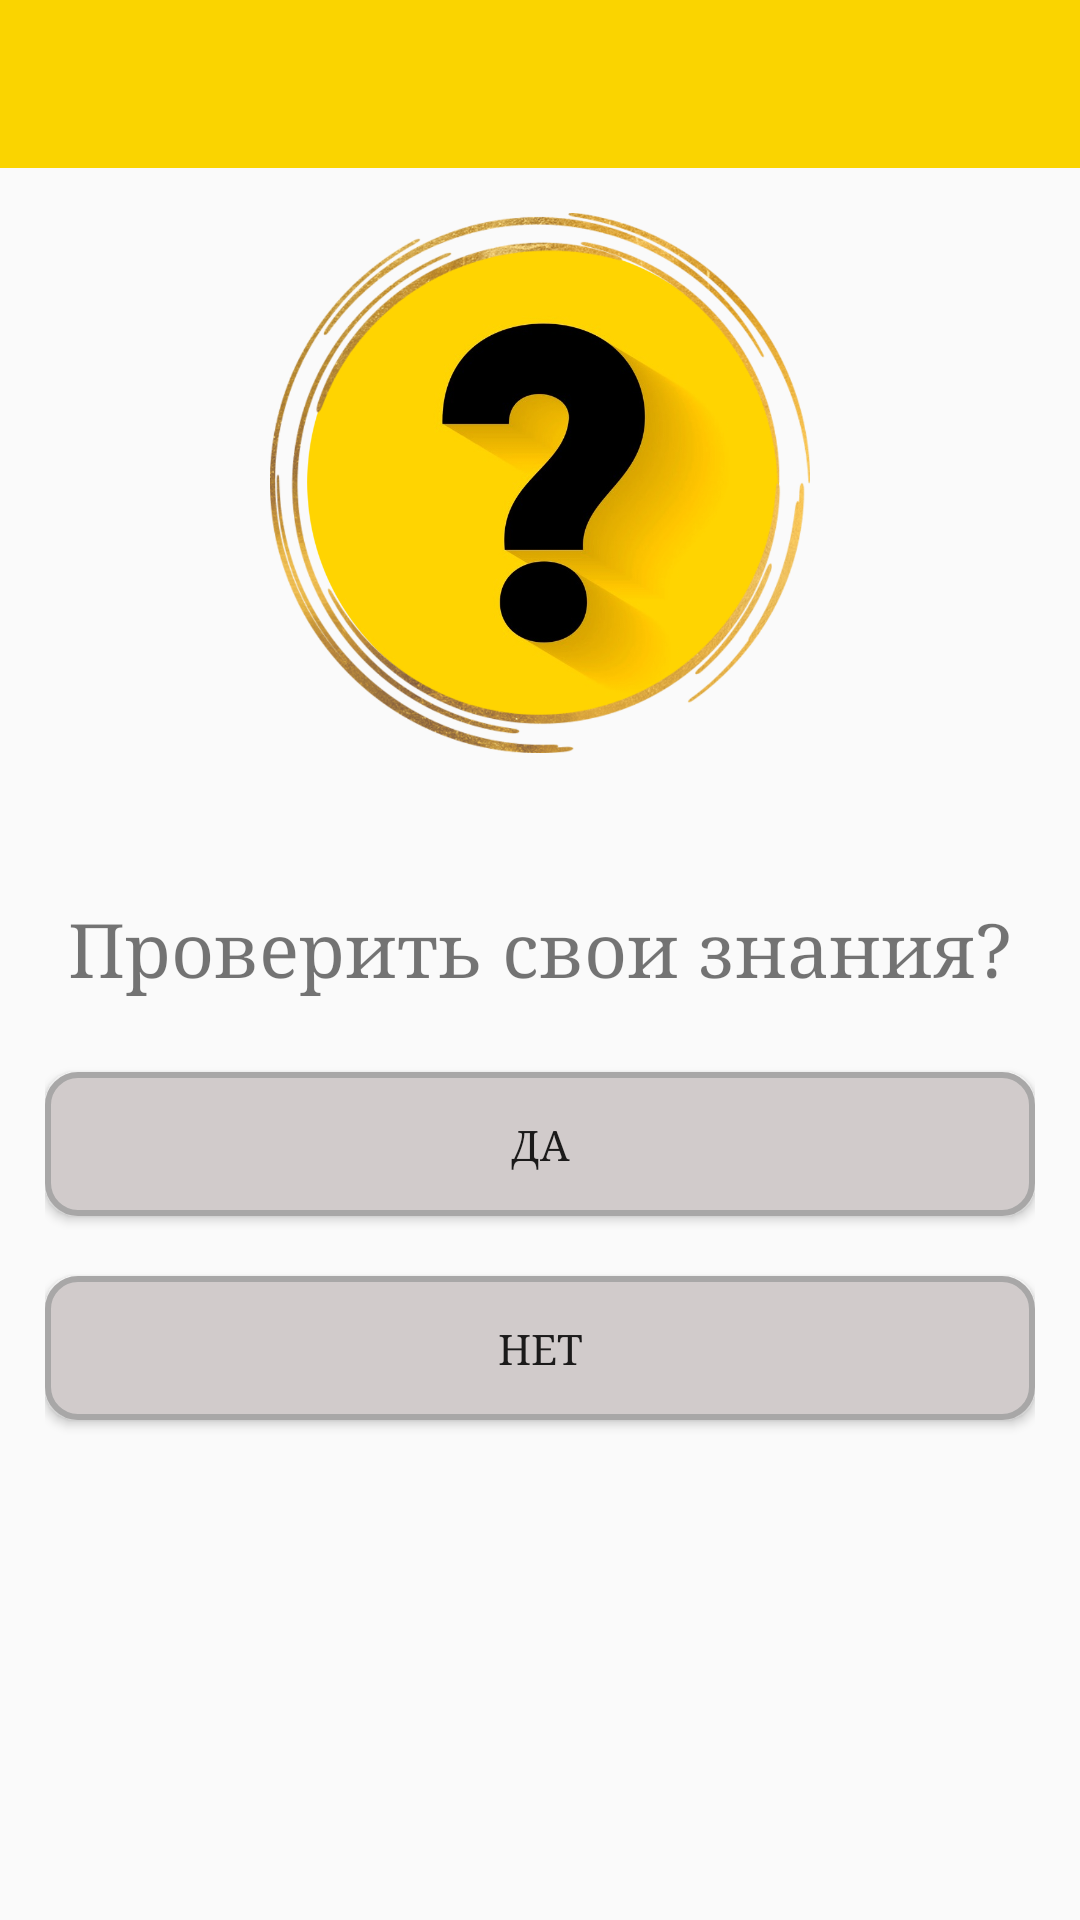

Android layout source for this screen:
<!-- AndroidManifest.xml: application theme AppTheme -->
<!-- res/layout/activity_quiz_promt.xml -->
<?xml version="1.0" encoding="utf-8"?>
<RelativeLayout xmlns:android="http://schemas.android.com/apk/res/android"
    android:layout_width="match_parent"
    android:layout_height="match_parent">

    <include
        android:id="@+id/toolbar"
        layout="@layout/toolbar"
        android:layout_width="match_parent"
        android:layout_height="wrap_content" />


    <RelativeLayout
        android:layout_width="match_parent"
        android:layout_height="match_parent"
        android:padding="15dp"
        android:layout_below="@id/toolbar">

        <ImageView
            android:id="@+id/quiz_light"
            android:layout_width="180dp"
            android:layout_height="180dp"
            android:layout_centerHorizontal="true"
            android:layout_marginBottom="10dp"
            android:adjustViewBounds="true"
            android:contentDescription="@string/app_name"
            android:scaleType="centerInside"
            android:src="@drawable/question" />

        <TextView
            android:id="@+id/first_text"
            android:layout_width="match_parent"
            android:layout_height="wrap_content"
            android:layout_below="@id/quiz_light"
            android:layout_marginBottom="15dp"
            android:gravity="center"
            android:text="@string/app_name"
            android:fontFamily="serif"
            android:textSize="18sp"
            android:visibility="invisible"/>

        <TextView
            android:id="@+id/third_text"
            android:layout_width="match_parent"
            android:layout_height="wrap_content"
            android:layout_below="@id/first_text"
            android:layout_marginBottom="15dp"
            android:gravity="center"
            android:text="@string/tv_description"
            android:fontFamily="serif"
            android:textSize="25sp" />

        <Button
            android:id="@+id/btn_yes"
            android:layout_width="match_parent"
            android:layout_height="wrap_content"
            android:layout_below="@id/third_text"
            android:layout_marginTop="10dp"
            android:background="@drawable/btn_tests"
            android:text="@string/yes"
            android:fontFamily="serif"/>

        <Button
            android:id="@+id/btn_no"
            android:layout_width="match_parent"
            android:layout_height="wrap_content"
            android:layout_below="@id/btn_yes"
            android:layout_marginTop="20dp"
            android:background="@drawable/btn_tests"
            android:text="@string/no"
            android:fontFamily="serif"/>

    </RelativeLayout>

</RelativeLayout>
<!-- res/layout/toolbar.xml (included above) -->
<?xml version="1.0" encoding="utf-8"?>
<android.support.v7.widget.Toolbar
    xmlns:android="http://schemas.android.com/apk/res/android"
    android:id="@+id/toolbar"
    android:layout_width="match_parent"
    android:layout_height="wrap_content"
    android:background="@color/colorPrimaryToolbar"/>
<!-- resources referenced by this layout -->
<resources>
  <color name="colorPrimaryToolbar">#FAD400</color>
  <!-- drawable btn_tests (drawable) -->
  <?xml version="1.0" encoding="utf-8"?>
  <ripple xmlns:android="http://schemas.android.com/apk/res/android"
      xmlns:tools="http://schemas.android.com/tools"
      android:color="@color/ripple_effect3"
      tools:targetApi="lollipop">
  
      <item>
          <shape android:shape="rectangle">
              <solid android:color="@color/btn_tests"></solid>
              <stroke android:color="@color/btn_tests_stroke"
                  android:width="2dp"></stroke>
              <corners android:radius="10dp"></corners>
  
          </shape>
      </item>
  
  </ripple>
  <!-- drawable question: png bitmap (drawable, 439155 bytes) -->
  <string name="app_name">TeDesk</string>
  <string name="no">Нет</string>
  <string name="tv_description">Проверить свои знания?</string>
  <string name="yes">Да</string>
  <style name="AppTheme" parent="Theme.AppCompat.Light.NoActionBar">
          
  
          <item name="colorPrimary">@color/colorPrimary</item>
          <item name="colorPrimaryDark">@color/colorPrimaryDark</item>
          <item name="colorAccent">@color/colorAccent</item>
          <item name="android:windowFullscreen">true</item>
      </style>
  <color name="ripple_effect3">#E0DBDB</color>
  <color name="btn_tests">#D1CBCB</color>
  <color name="btn_tests_stroke">#A8A7A7</color>
  <color name="colorPrimary">#222020</color>
  <color name="colorPrimaryDark">#009688</color>
  <color name="colorAccent">#64605F</color>
</resources>
